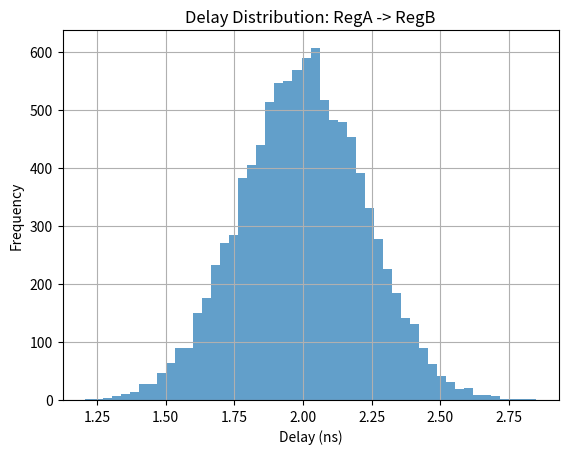
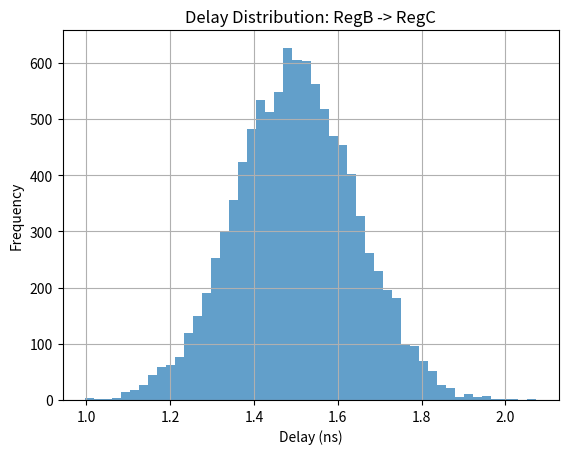

The matplotlib source for these figures, in order:
# statistical_timing_verification.py

import networkx as nx
import numpy as np
import matplotlib.pyplot as plt
from collections import defaultdict

class TimingGraph:
    def __init__(self):
        self.graph = nx.DiGraph()

    def add_path(self, src, dst, gate_delays):
        """
        gate_delays: list of (mean, stddev) tuples for each gate on the edge
        """
        self.graph.add_edge(src, dst, gate_delays=gate_delays)

    def simulate(self, clock_period, num_trials=10000):
        violations = defaultdict(int)
        delay_histograms = defaultdict(list)

        for _ in range(num_trials):
            sampled_delays = {}

            for u, v in self.graph.edges:
                gate_delays = self.graph[u][v]['gate_delays']
                total_delay = 0
                for mu, sigma in gate_delays:
                    gate_sample = np.random.normal(mu, sigma)
                    total_delay += max(gate_sample, 0)
                sampled_delays[(u, v)] = total_delay

            for node in nx.topological_sort(self.graph):
                arrival_time = 0
                for pred in self.graph.predecessors(node):
                    edge_delay = sampled_delays[(pred, node)]
                    arrival_time = max(arrival_time, self.graph.nodes[pred].get('arrival_time', 0) + edge_delay)
                self.graph.nodes[node]['arrival_time'] = arrival_time

            for u, v in self.graph.edges:
                launch = self.graph.nodes[u]['arrival_time']
                arrival = self.graph.nodes[v]['arrival_time']
                delay = arrival - launch
                delay_histograms[(u, v)].append(delay)
                if delay > clock_period:
                    violations[(u, v)] += 1

        total_violations = {path: count / num_trials for path, count in violations.items()}
        return total_violations, delay_histograms

    def visualize_delay_histograms(self, delay_histograms):
        for (u, v), delays in delay_histograms.items():
            plt.hist(delays, bins=50, alpha=0.7)
            plt.title(f"Delay Distribution: {u} -> {v}")
            plt.xlabel("Delay (ns)")
            plt.ylabel("Frequency")
            plt.grid(True)
            plt.show()

if __name__ == "__main__":
    tg = TimingGraph()

    # Example pipeline: A -> B -> C with multiple gates per path
    tg.add_path("RegA", "RegB", gate_delays=[(1.0, 0.2), (1.0, 0.1)])  # total ~2.0 ± combined
    tg.add_path("RegB", "RegC", gate_delays=[(0.8, 0.1), (0.7, 0.1)])  # total ~1.5

    clock_period = 3.0
    violations, histograms = tg.simulate(clock_period=clock_period, num_trials=10000)

    print("Probability of timing violations:")
    for path, prob in violations.items():
        print(f"Path {path}: {prob:.4f}")

    tg.visualize_delay_histograms(histograms)
